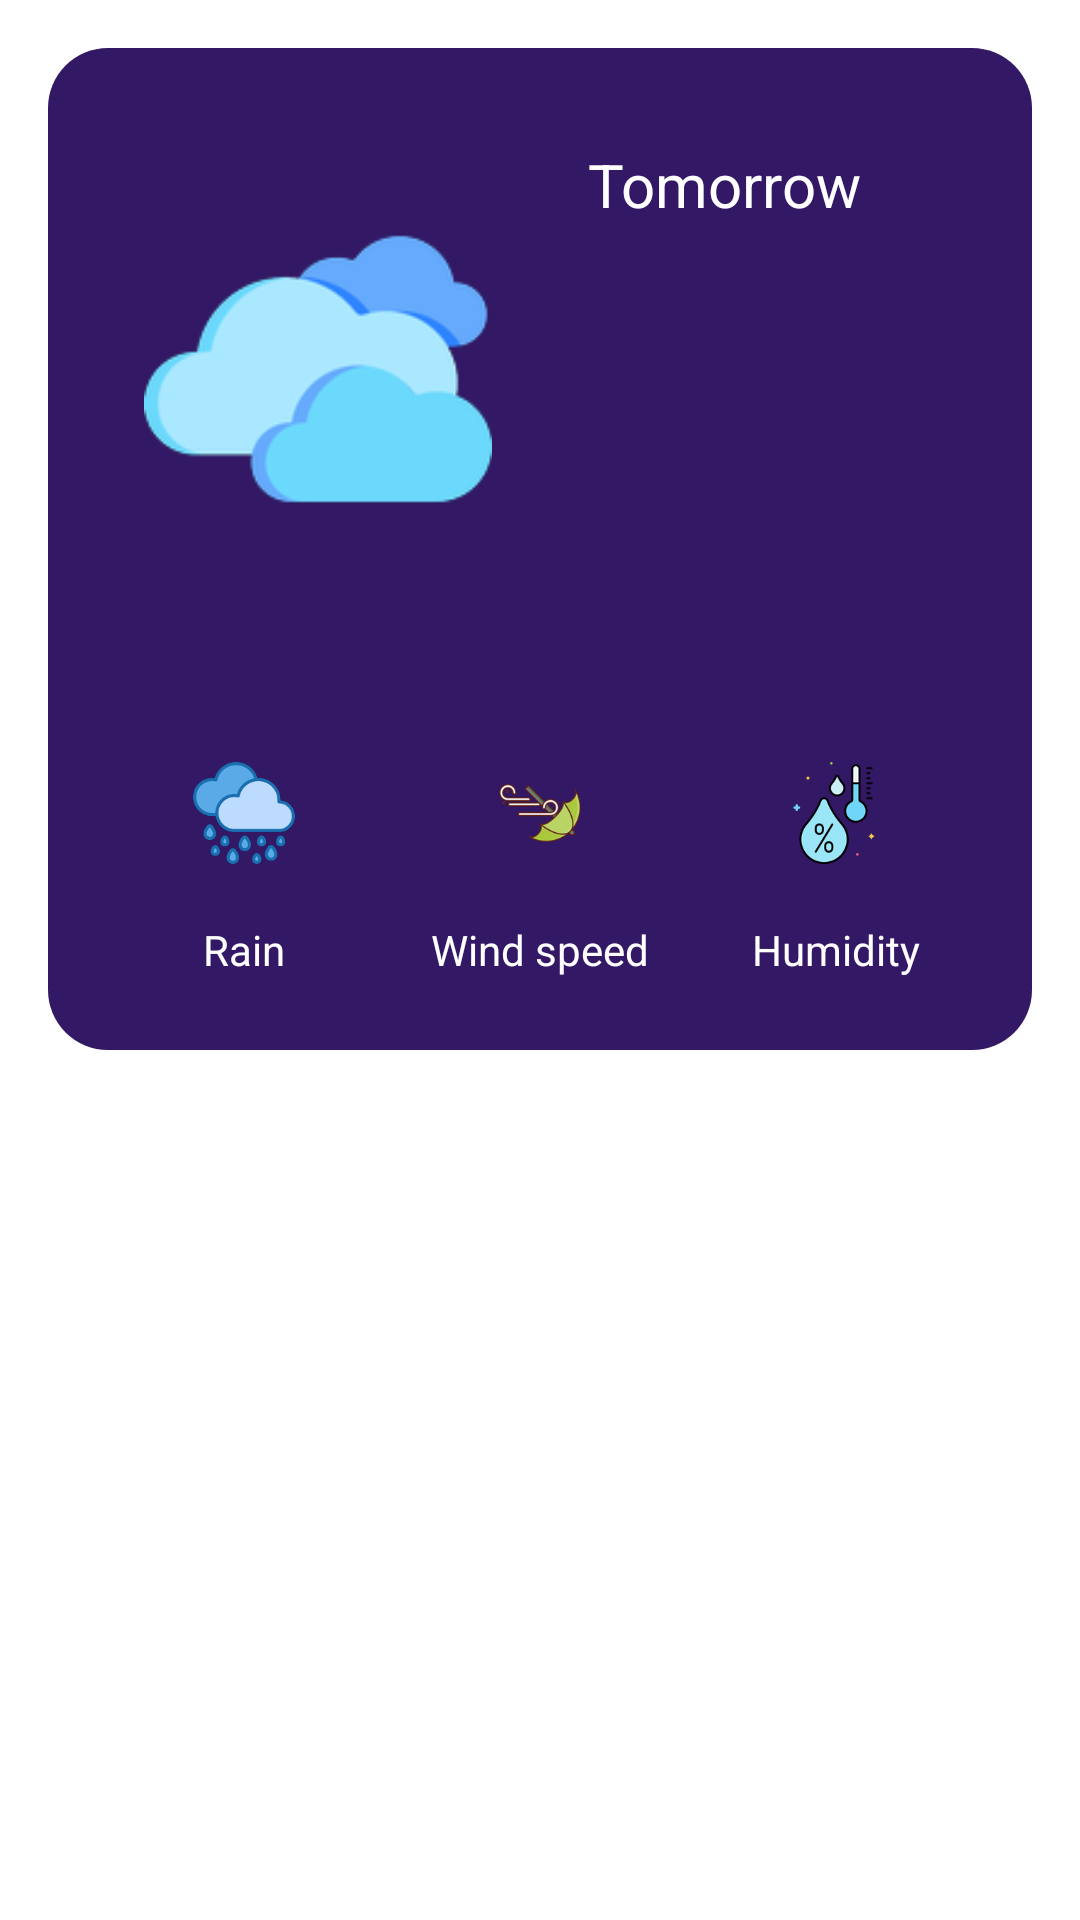

Here is an Android app screen rendered from its layout file. Give the layout XML and the strings, colors and styles it references.
<!-- AndroidManifest.xml: application theme Theme.Umbrella -->
<!-- res/layout/fragment_week.xml -->
<layout xmlns:android="http://schemas.android.com/apk/res/android"
    xmlns:app="http://schemas.android.com/apk/res-auto"
    xmlns:tools="http://schemas.android.com/tools">

    <data>
        <variable
            name="viewModel"
            type="com.example.umbrella.presentation.ui.WeatherViewModel" />
    </data>

    <androidx.constraintlayout.widget.ConstraintLayout
        android:layout_width="match_parent"
        android:layout_height="match_parent"
        android:background="@drawable/background">

        <ScrollView
            android:layout_width="match_parent"
            android:layout_height="match_parent"
            app:layout_constraintBottom_toBottomOf="parent"
            app:layout_constraintEnd_toEndOf="parent"
            app:layout_constraintHorizontal_bias="0.0"
            app:layout_constraintStart_toStartOf="parent"
            app:layout_constraintTop_toTopOf="parent"
            app:layout_constraintVertical_bias="0.0">

            <LinearLayout
                android:layout_width="match_parent"
                android:layout_height="wrap_content"
                android:orientation="vertical">


                <LinearLayout
                    android:layout_width="match_parent"
                    android:layout_height="match_parent"
                    android:layout_marginLeft="16dp"
                    android:layout_marginTop="16dp"
                    android:layout_marginRight="16dp"
                    android:background="@drawable/background_current_weather"
                    android:orientation="vertical"
                    android:paddingTop="0dp">

                    <LinearLayout
                        android:layout_width="match_parent"
                        android:layout_height="match_parent"
                        android:layout_margin="16dp"
                        android:orientation="horizontal">

                        <ImageView
                            android:id="@+id/tomorrow_image"
                            android:layout_width="0dp"
                            android:layout_height="150dp"
                            android:layout_margin="16dp"
                            android:layout_weight="0.5"
                            android:src="@drawable/cloudy" />

                        <LinearLayout
                            android:layout_width="0dp"
                            android:layout_height="match_parent"
                            android:layout_gravity="center"
                            android:layout_margin="16dp"
                            android:layout_marginStart="8dp"
                            android:layout_weight="0.5"
                            android:orientation="vertical">

                            <TextView
                                android:id="@+id/tomorrow_title"
                                android:layout_width="match_parent"
                                android:layout_height="wrap_content"
                                android:text="@string/tomorrow"
                                android:textColor="@color/white"
                                android:textSize="20sp" />

                            <TextView
                                android:id="@+id/tomorrow_temp"
                                android:layout_width="match_parent"
                                android:layout_height="wrap_content"
                                android:layout_marginTop="8dp"
                                android:layout_marginBottom="8dp"
                                android:textColor="@color/white"
                                android:textSize="43sp"
                                tools:text="100°" />

                            <TextView
                                android:id="@+id/tomorrow_condition"
                                android:layout_width="match_parent"
                                android:layout_height="wrap_content"
                                android:textColor="@color/white"
                                android:textSize="20sp"
                                tools:text="Rain" />
                        </LinearLayout>

                    </LinearLayout>

                    <LinearLayout
                        android:layout_width="match_parent"
                        android:layout_height="match_parent"
                        android:layout_margin="16dp"
                        android:orientation="horizontal">

                        <LinearLayout
                            android:layout_width="0dp"
                            android:layout_height="wrap_content"
                            android:layout_margin="8dp"
                            android:layout_weight="0.333"
                            android:orientation="vertical">

                            <ImageView
                                android:id="@+id/rain_image"
                                android:layout_width="34dp"
                                android:layout_height="34dp"
                                android:layout_gravity="center"
                                app:srcCompat="@drawable/rainy" />

                            <TextView
                                android:id="@+id/rain_text"
                                android:layout_width="match_parent"
                                android:layout_height="wrap_content"
                                android:textAlignment="center"
                                android:textColor="@color/white"
                                android:textStyle="bold"
                                tools:text="100%" />

                            <TextView
                                android:id="@+id/rain_title"
                                android:layout_width="match_parent"
                                android:layout_height="wrap_content"
                                android:text="@string/rain"
                                android:textAlignment="center"
                                android:textColor="@color/white" />
                        </LinearLayout>

                        <LinearLayout
                            android:layout_width="0dp"
                            android:layout_height="wrap_content"
                            android:layout_margin="8dp"
                            android:layout_weight="0.333"
                            android:orientation="vertical">

                            <ImageView
                                android:id="@+id/wind_speed_image"
                                android:layout_width="34dp"
                                android:layout_height="34dp"
                                android:layout_gravity="center"
                                app:srcCompat="@drawable/wind" />

                            <TextView
                                android:id="@+id/wind_speed_text"
                                android:layout_width="match_parent"
                                android:layout_height="wrap_content"
                                android:textAlignment="center"
                                android:textColor="@color/white"
                                android:textStyle="bold"
                                tools:text="100 km/h" />

                            <TextView
                                android:id="@+id/wind_speed_title"
                                android:layout_width="match_parent"
                                android:layout_height="wrap_content"
                                android:text="Wind speed"
                                android:textAlignment="center"
                                android:textColor="@color/white" />
                        </LinearLayout>

                        <LinearLayout
                            android:layout_width="0dp"
                            android:layout_height="match_parent"
                            android:layout_margin="8dp"
                            android:layout_weight="0.333"
                            android:orientation="vertical">

                            <ImageView
                                android:id="@+id/humidity_image"
                                android:layout_width="34dp"
                                android:layout_height="34dp"
                                android:layout_gravity="center"
                                app:srcCompat="@drawable/humidity" />

                            <TextView
                                android:id="@+id/humidity_text"
                                android:layout_width="match_parent"
                                android:layout_height="wrap_content"
                                android:textAlignment="center"
                                android:textColor="@color/white"
                                android:textStyle="bold"
                                tools:text="100%" />

                            <TextView
                                android:id="@+id/humidity_title"
                                android:layout_width="match_parent"
                                android:layout_height="wrap_content"
                                android:text="Humidity"
                                android:textAlignment="center"
                                android:textColor="@color/white" />
                        </LinearLayout>
                    </LinearLayout>
                </LinearLayout>

                <androidx.recyclerview.widget.RecyclerView
                    android:id="@+id/recycler_weather_every_day"
                    android:layout_width="match_parent"
                    android:layout_height="match_parent"
                    android:layout_marginTop="18dp"
                    android:layout_weight="1"
                    android:nestedScrollingEnabled="true" />

            </LinearLayout>
        </ScrollView>
    </androidx.constraintlayout.widget.ConstraintLayout>
</layout>
<!-- resources referenced by this layout -->
<resources>
  <color name="white">#FFFFFFFF</color>
  <!-- drawable background_current_weather (drawable) -->
  <?xml version="1.0" encoding="utf-8"?>
  <selector xmlns:android="http://schemas.android.com/apk/res/android">
      <item>
          <shape android:shape="rectangle">
              <solid android:color="@color/second_background"/>
              <corners android:radius="20sp"/>
          </shape>
      </item>
  </selector>
  <!-- drawable cloudy: png bitmap (drawable-hdpi, 4208 bytes) -->
  <!-- drawable humidity: png bitmap (drawable-hdpi, 6412 bytes) -->
  <!-- drawable rainy: png bitmap (drawable-hdpi, 7374 bytes) -->
  <!-- drawable wind: png bitmap (drawable-hdpi, 4526 bytes) -->
  <string name="rain">Rain</string>
  <string name="tomorrow">Tomorrow</string>
  <style name="Theme.Umbrella" parent="Theme.MaterialComponents.DayNight.DarkActionBar">
          
          <item name="colorPrimary">@color/purple_500</item>
          <item name="colorPrimaryVariant">@color/purple_700</item>
          <item name="colorOnPrimary">@color/white</item>
          
          <item name="colorSecondary">@color/teal_200</item>
          <item name="colorSecondaryVariant">@color/teal_700</item>
          <item name="colorOnSecondary">@color/black</item>
          
          <item name="android:statusBarColor">?attr/colorPrimaryVariant</item>
          
      </style>
  <color name="second_background">#331866</color>
  <color name="purple_500">#FF6200EE</color>
  <color name="purple_700">#FF3700B3</color>
  <color name="teal_200">#FF03DAC5</color>
  <color name="teal_700">#FF018786</color>
  <color name="black">#FF000000</color>
</resources>
